2-way image classification set "patches" from GitHub (UdayiniReddy03/financial-document-tampering); label vocabulary: genuine, tampered.

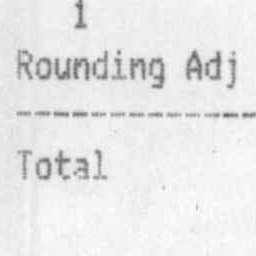
Label: genuine

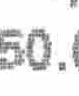
Label: tampered

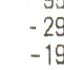
Label: tampered

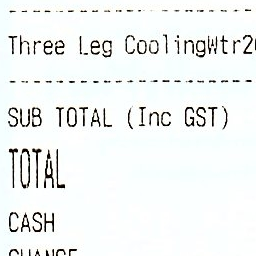
Label: genuine

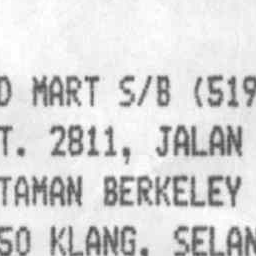
Label: genuine

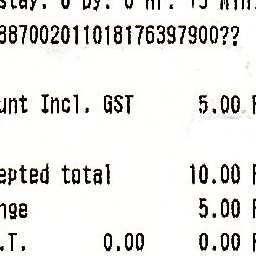
Label: genuine
